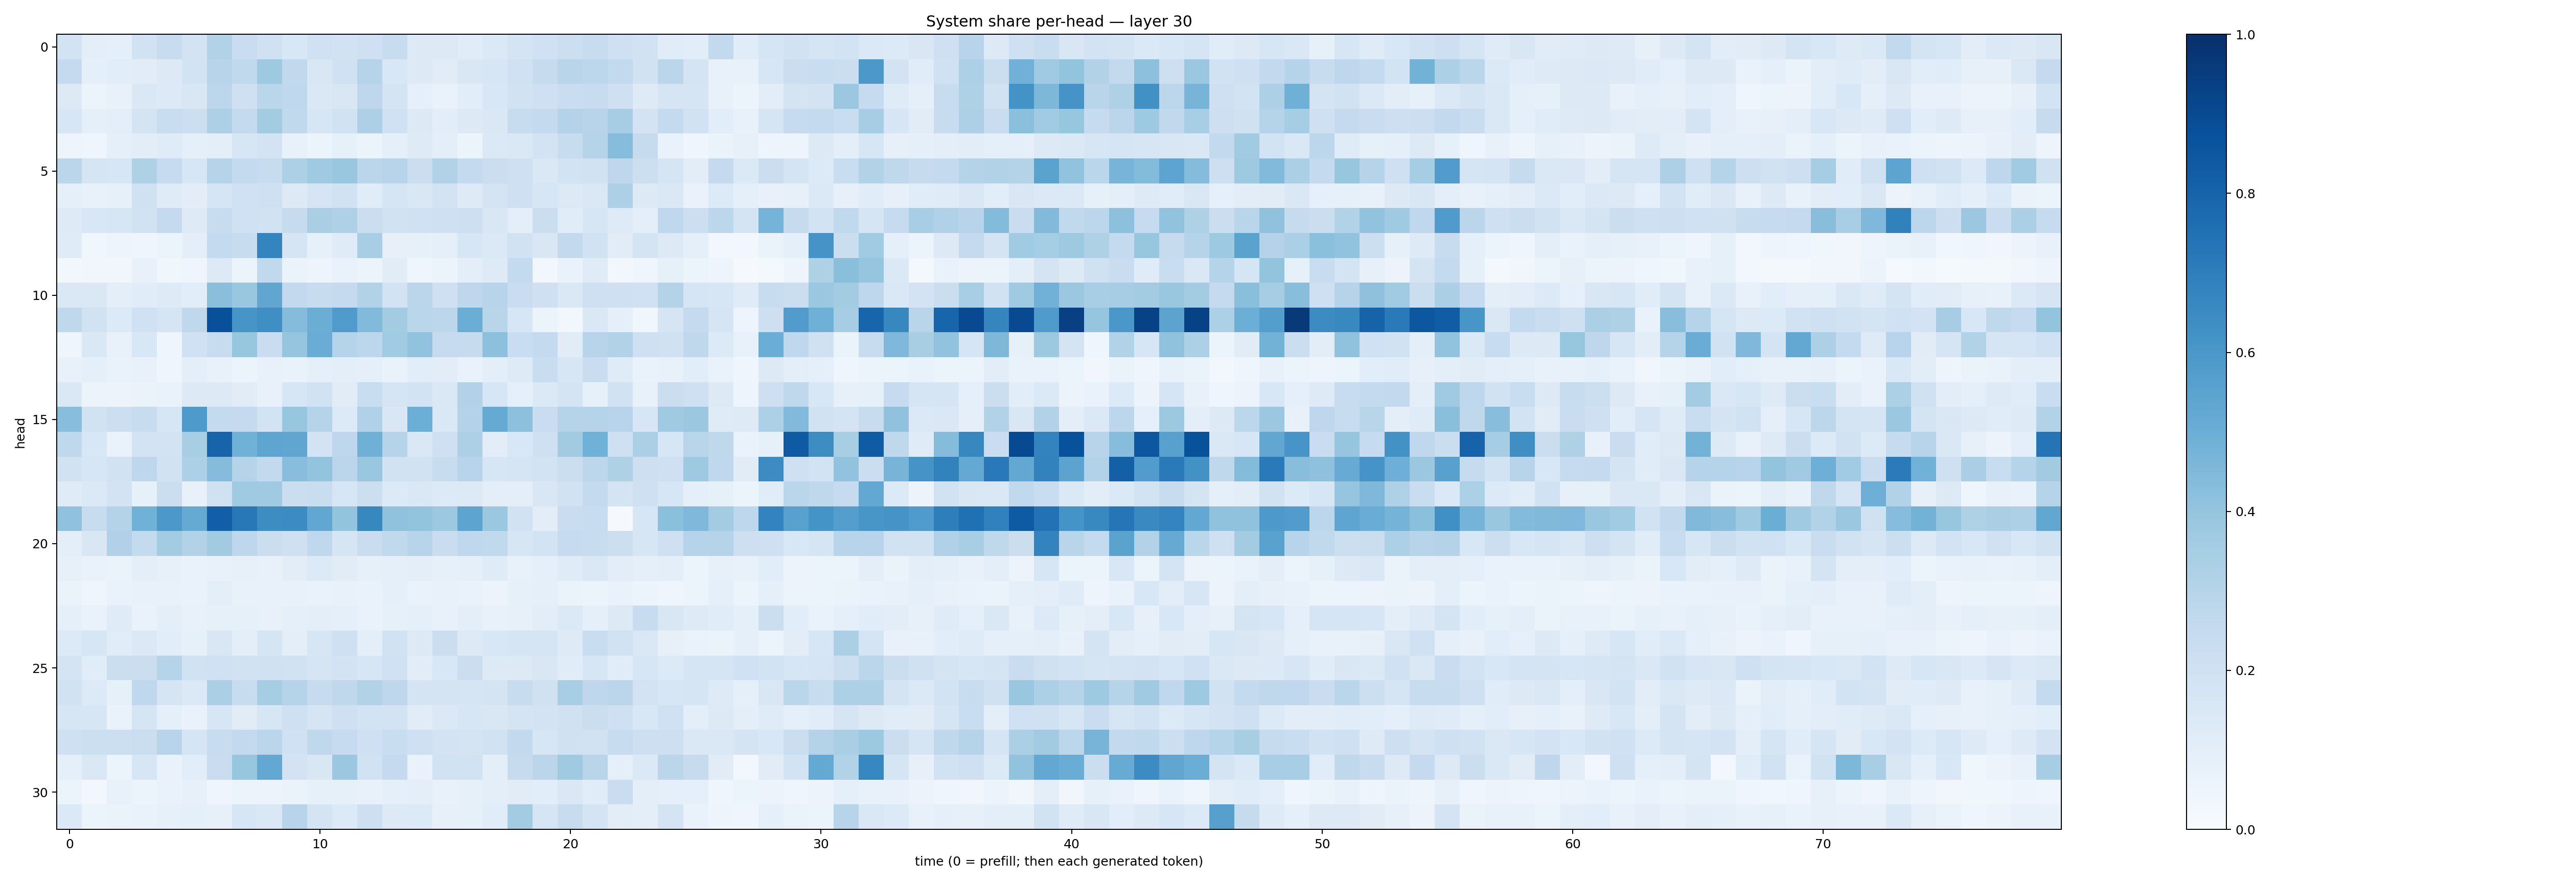

Data behind this chart, as committed beside it:
0.18667242, 0.09511804, 0.08982971, 0.18876745, 0.24189031, 0.18122293, 0.3112596, 0.22912607, 0.19581257, 0.15439378, 0.20252833, 0.19439653, 0.20901626, 0.23943518, 0.13138974, 0.13160701, 0.1142595, 0.13902679, 0.17723013, 0.19996808, 0.21853818, 0.2421462, 0.20679983, 0.19270676
0.2506, 0.0889, 0.107, 0.1104, 0.13, 0.186, 0.2948, 0.2638, 0.3723, 0.2626, 0.1492, 0.2024, 0.3013, 0.156, 0.1262, 0.1119, 0.1512, 0.164, 0.2011, 0.2431, 0.2917, 0.2782, 0.2595, 0.1946
0.1318, 0.05952, 0.07388, 0.145, 0.1338, 0.1488, 0.2804, 0.2101, 0.2867, 0.2667, 0.1445, 0.1516, 0.2759, 0.1737, 0.09039, 0.06809, 0.1072, 0.1546, 0.1911, 0.2108, 0.2297, 0.2352, 0.2101, 0.1241
0.1617, 0.08606, 0.09984, 0.1791, 0.2324, 0.2153, 0.3276, 0.2557, 0.359, 0.2624, 0.1586, 0.1891, 0.3251, 0.1998, 0.1283, 0.1045, 0.1284, 0.1473, 0.2377, 0.2562, 0.3065, 0.2956, 0.3513, 0.1799
0.05005, 0.04347, 0.08688, 0.1028, 0.1191, 0.08764, 0.1008, 0.1574, 0.1833, 0.07068, 0.06059, 0.08318, 0.05254, 0.08858, 0.1239, 0.09717, 0.05229, 0.1378, 0.1482, 0.1811, 0.2354, 0.3034, 0.4305, 0.2438
0.2818, 0.1683, 0.1577, 0.322, 0.2468, 0.1618, 0.3026, 0.2573, 0.235, 0.3261, 0.3706, 0.3841, 0.2851, 0.2958, 0.2259, 0.3146, 0.2547, 0.22, 0.2068, 0.1429, 0.1844, 0.193, 0.2735, 0.2169
0.08996, 0.07353, 0.08576, 0.1962, 0.1178, 0.1044, 0.166, 0.2017, 0.2054, 0.1297, 0.1661, 0.1952, 0.1138, 0.1662, 0.1505, 0.1801, 0.1225, 0.1757, 0.2103, 0.1576, 0.1318, 0.1455, 0.3243, 0.1304
0.1248, 0.1551, 0.1583, 0.1907, 0.2501, 0.1217, 0.2374, 0.1994, 0.1953, 0.243, 0.3376, 0.3222, 0.2229, 0.189, 0.2013, 0.2107, 0.2137, 0.1503, 0.09791, 0.2241, 0.1143, 0.1631, 0.1224, 0.1016
0.1203, 0.03759, 0.04813, 0.04456, 0.05296, 0.09765, 0.2541, 0.2416, 0.6731, 0.1673, 0.08346, 0.1189, 0.3463, 0.08006, 0.08399, 0.08746, 0.1612, 0.1387, 0.1878, 0.1521, 0.2606, 0.1895, 0.1127, 0.1724
0.02574, 0.03421, 0.03191, 0.07137, 0.03863, 0.04125, 0.1288, 0.06199, 0.2637, 0.06368, 0.04946, 0.06745, 0.05197, 0.113, 0.03947, 0.05292, 0.09638, 0.1242, 0.2541, 0.031, 0.06669, 0.1175, 0.02448, 0.04641
0.1429, 0.1419, 0.09582, 0.1166, 0.1241, 0.1093, 0.4237, 0.3866, 0.5325, 0.2614, 0.2415, 0.2503, 0.3125, 0.1865, 0.2834, 0.2077, 0.2745, 0.2963, 0.2293, 0.2071, 0.1465, 0.2049, 0.2105, 0.1993
0.2711, 0.1935, 0.1366, 0.2027, 0.1651, 0.2724, 0.8776, 0.6068, 0.6362, 0.4372, 0.5012, 0.581, 0.4417, 0.3591, 0.2864, 0.2798, 0.5021, 0.2927, 0.1595, 0.05306, 0.02741, 0.1408, 0.08849, 0.03813
0.04155, 0.1411, 0.07644, 0.1543, 0.04566, 0.2025, 0.2412, 0.3909, 0.23, 0.3947, 0.5078, 0.299, 0.2783, 0.3669, 0.4053, 0.2464, 0.2444, 0.4171, 0.2306, 0.2566, 0.1096, 0.2941, 0.3109, 0.2069
0.07117, 0.09038, 0.06694, 0.07357, 0.04045, 0.101, 0.07053, 0.06118, 0.07763, 0.07015, 0.0921, 0.1008, 0.09027, 0.06794, 0.1076, 0.1022, 0.06985, 0.09723, 0.1212, 0.2331, 0.1579, 0.2279, 0.1195, 0.06901
0.1468, 0.05323, 0.05845, 0.06334, 0.0682, 0.1277, 0.1286, 0.1123, 0.07489, 0.1592, 0.1936, 0.1122, 0.2307, 0.1676, 0.1867, 0.1474, 0.3145, 0.1619, 0.08834, 0.1394, 0.1775, 0.08531, 0.1911, 0.0772
0.4281, 0.1917, 0.2151, 0.2398, 0.1636, 0.5888, 0.2577, 0.2504, 0.1857, 0.3913, 0.299, 0.1359, 0.3176, 0.1494, 0.4994, 0.1422, 0.306, 0.5169, 0.4167, 0.2298, 0.3032, 0.304, 0.2953, 0.1582
0.2682, 0.1534, 0.06751, 0.1834, 0.18, 0.3411, 0.7976, 0.4845, 0.5364, 0.5341, 0.1797, 0.2746, 0.4903, 0.2982, 0.1478, 0.2034, 0.3263, 0.1029, 0.1548, 0.2064, 0.3598, 0.4881, 0.2041, 0.3326
0.1901, 0.1613, 0.1944, 0.2763, 0.1917, 0.3293, 0.4351, 0.3008, 0.2604, 0.4286, 0.3987, 0.284, 0.3829, 0.1949, 0.1879, 0.2372, 0.2944, 0.1633, 0.1716, 0.184, 0.2202, 0.2806, 0.323, 0.2146
0.1184, 0.1395, 0.1816, 0.0843, 0.2259, 0.07747, 0.1966, 0.3684, 0.3691, 0.2214, 0.231, 0.1571, 0.2181, 0.1339, 0.145, 0.1333, 0.125, 0.09706, 0.09939, 0.1518, 0.1922, 0.2566, 0.1748, 0.2108
0.4072, 0.2395, 0.3085, 0.4846, 0.5959, 0.5163, 0.8188, 0.7215, 0.6436, 0.647, 0.5311, 0.4004, 0.6602, 0.4081, 0.3998, 0.377, 0.5392, 0.3801, 0.1949, 0.1038, 0.2276, 0.2357, 0.008148, 0.1619
0.1011, 0.1523, 0.3182, 0.2548, 0.3581, 0.3107, 0.36, 0.2737, 0.2215, 0.2106, 0.2684, 0.169, 0.2296, 0.2622, 0.2952, 0.2303, 0.2657, 0.2633, 0.1636, 0.186, 0.2468, 0.2344, 0.2178, 0.1623
0.0792, 0.06655, 0.06637, 0.09783, 0.07884, 0.07004, 0.07461, 0.07867, 0.07387, 0.1047, 0.1347, 0.1099, 0.08334, 0.0929, 0.09666, 0.08345, 0.09041, 0.1203, 0.07622, 0.08836, 0.1208, 0.1418, 0.105, 0.09366
0.0642, 0.04407, 0.06911, 0.07573, 0.07268, 0.07011, 0.09765, 0.07327, 0.07253, 0.07359, 0.06651, 0.07326, 0.06882, 0.08955, 0.06855, 0.07492, 0.06687, 0.0548, 0.08377, 0.08946, 0.06549, 0.06217, 0.06762, 0.05189
0.09069, 0.06977, 0.1207, 0.06651, 0.09475, 0.07229, 0.08406, 0.08296, 0.07384, 0.0873, 0.1009, 0.08835, 0.06979, 0.08481, 0.08711, 0.07572, 0.09426, 0.07394, 0.07924, 0.1041, 0.1386, 0.0936, 0.1301, 0.2362
0.1344, 0.1565, 0.1157, 0.1377, 0.1061, 0.08234, 0.1518, 0.09645, 0.1701, 0.09399, 0.1616, 0.2086, 0.1, 0.1924, 0.1277, 0.2199, 0.1265, 0.1539, 0.1642, 0.1701, 0.1245, 0.2321, 0.1902, 0.1469
0.1767, 0.1168, 0.2245, 0.2224, 0.3015, 0.1933, 0.2026, 0.1947, 0.1958, 0.1952, 0.1662, 0.1813, 0.1587, 0.2, 0.1127, 0.156, 0.2198, 0.1281, 0.1286, 0.1517, 0.1149, 0.1592, 0.1149, 0.1625
0.1899, 0.1336, 0.08212, 0.268, 0.1649, 0.137, 0.335, 0.2412, 0.3545, 0.3001, 0.2432, 0.2698, 0.3118, 0.2754, 0.1785, 0.1722, 0.1719, 0.1796, 0.2377, 0.1983, 0.3428, 0.2749, 0.2818, 0.1801
0.1588, 0.1611, 0.0692, 0.1656, 0.09348, 0.06821, 0.1633, 0.1099, 0.1584, 0.2056, 0.1692, 0.2074, 0.1847, 0.1806, 0.1094, 0.1378, 0.161, 0.1511, 0.1789, 0.1816, 0.1964, 0.2219, 0.2078, 0.1534
0.207, 0.2163, 0.2184, 0.2242, 0.2933, 0.1676, 0.2371, 0.2591, 0.2835, 0.2, 0.2708, 0.247, 0.2053, 0.2333, 0.2097, 0.1825, 0.1777, 0.1928, 0.2585, 0.1589, 0.1982, 0.1952, 0.2367, 0.2118
0.09312, 0.1455, 0.06106, 0.1613, 0.06823, 0.1058, 0.2293, 0.393, 0.5237, 0.1815, 0.1508, 0.3822, 0.188, 0.2514, 0.06862, 0.1948, 0.1891, 0.09384, 0.2434, 0.2827, 0.3681, 0.2917, 0.08769, 0.1401
0.0518, 0.02738, 0.07658, 0.05118, 0.06807, 0.07954, 0.04626, 0.0538, 0.05598, 0.06591, 0.08329, 0.08307, 0.07413, 0.08847, 0.09408, 0.07614, 0.08225, 0.0977, 0.1132, 0.1066, 0.1434, 0.1139, 0.2273, 0.0947
0.1369, 0.06155, 0.06373, 0.06769, 0.08447, 0.09371, 0.08048, 0.1568, 0.1473, 0.2937, 0.1788, 0.1342, 0.2138, 0.1285, 0.1342, 0.07999, 0.08338, 0.1165, 0.3586, 0.1659, 0.2388, 0.1733, 0.1046, 0.09646
